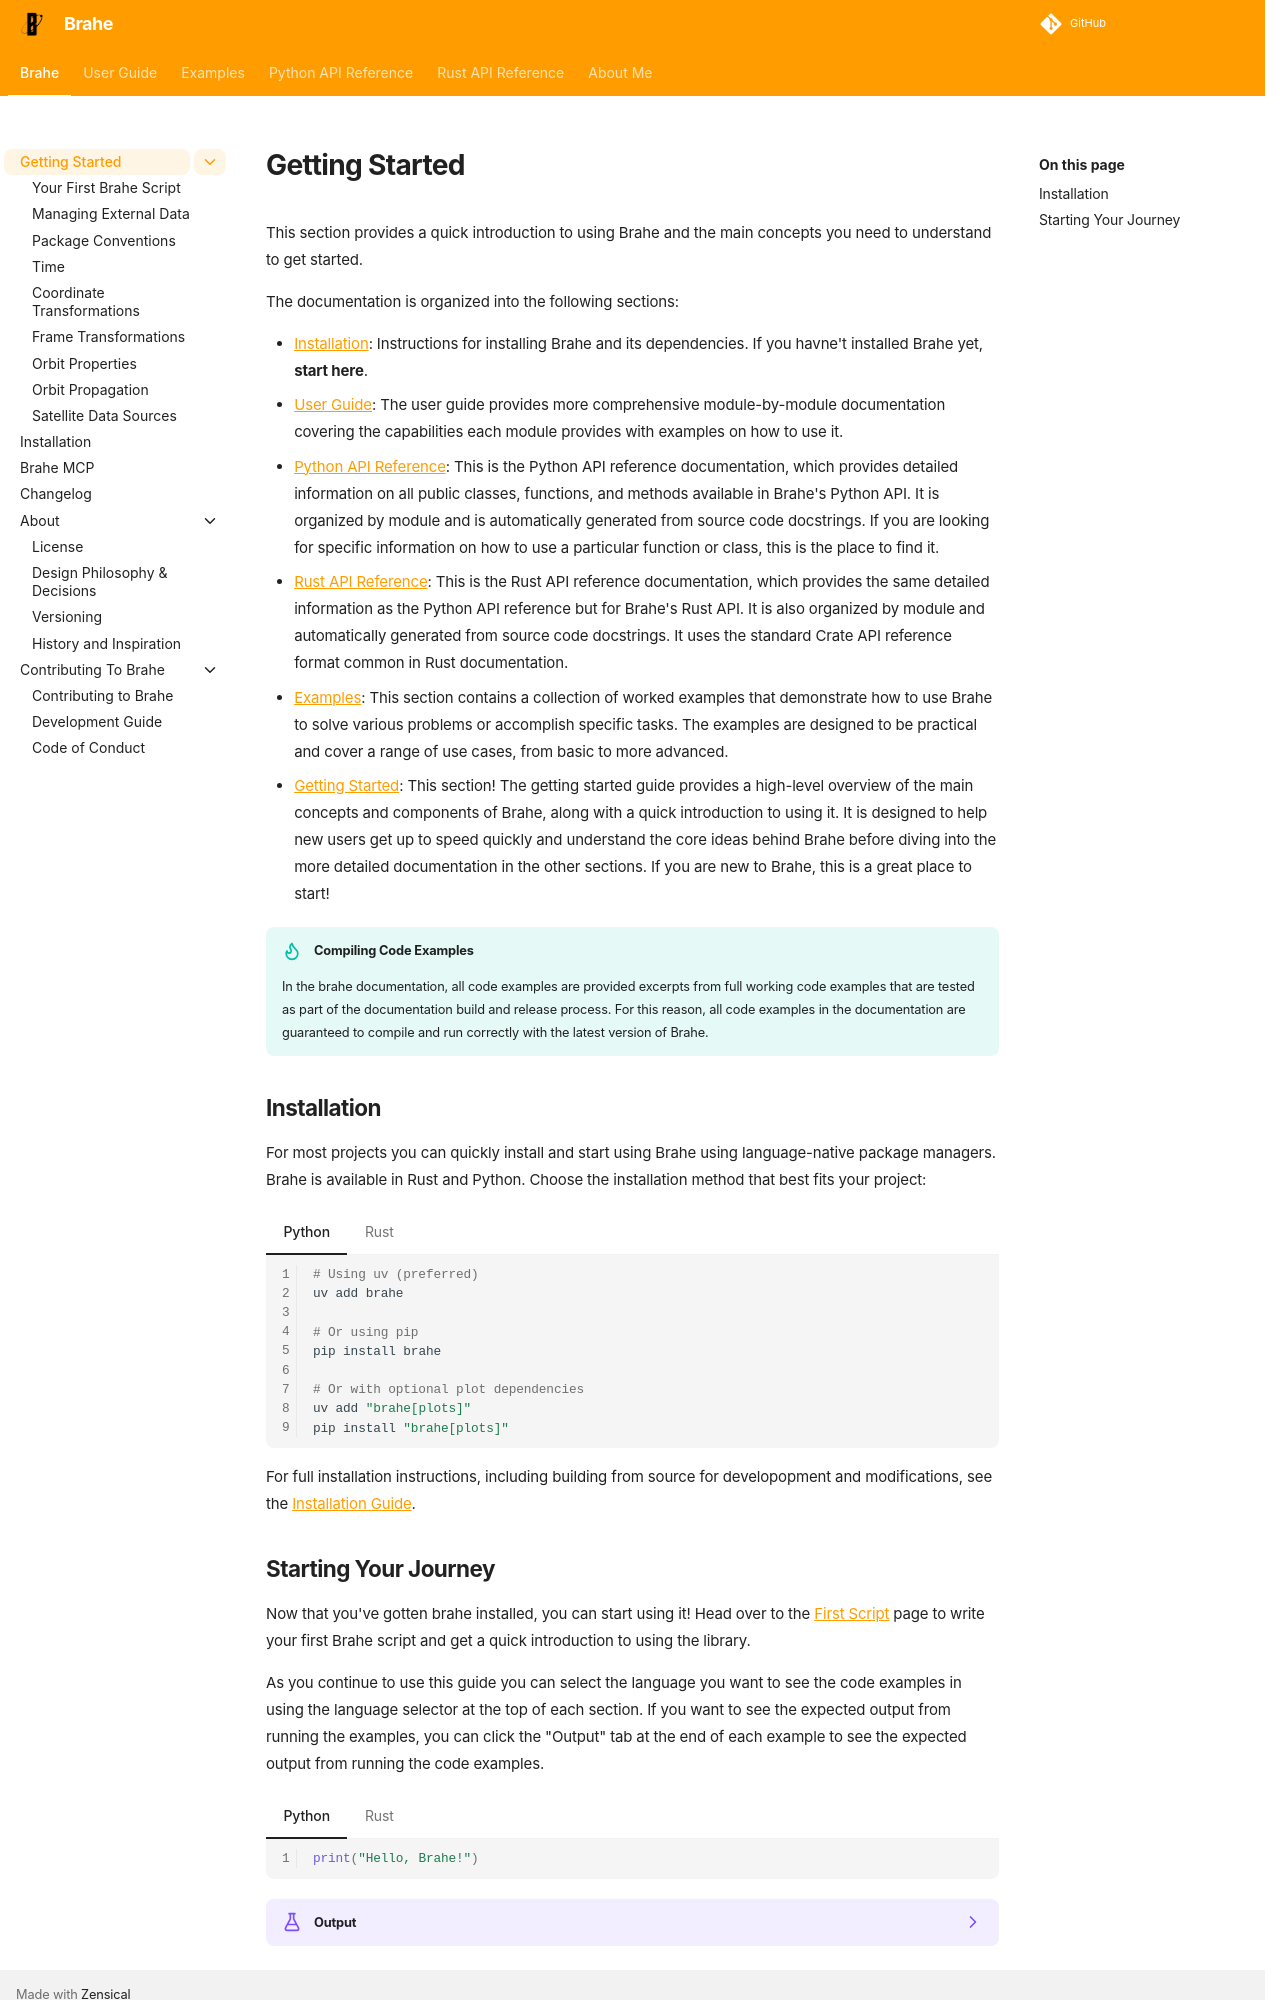

repository: duncaneddy/brahe · page: latest/getting_started/index.html · generator: mkdocs

# Getting Started

This section provides a quick introduction to using Brahe and the main concepts you need to understand to get started.

The documentation is organized into the following sections:

- [Installation](../installation.md): Instructions for installing Brahe and its dependencies. If you havne't installed Brahe yet, **start here**.
- [User Guide](../learn/index.md): The user guide provides more comprehensive module-by-module documentation covering the capabilities each module provides with examples on how to use it.
- [Python API Reference](../library_api/index.md): This is the Python API reference documentation, which provides detailed information on all public classes, functions, and methods available in Brahe's Python API. It is organized by module and is automatically generated from source code docstrings. If you are looking for specific information on how to use a particular function or class, this is the place to find it.
- [Rust API Reference](https://docs.rs/brahe/latest/brahe/): This is the Rust API reference documentation, which provides the same detailed information as the Python API reference but for Brahe's Rust API. It is also organized by module and automatically generated from source code docstrings. It uses the standard Crate API reference format common in Rust documentation.
- [Examples](../examples/index.md): This section contains a collection of worked examples that demonstrate how to use Brahe to solve various problems or accomplish specific tasks. The examples are designed to be practical and cover a range of use cases, from basic to more advanced.
- [Getting Started](index.md): This section! The getting started guide provides a high-level overview of the main concepts and components of Brahe, along with a quick introduction to using it. It is designed to help new users get up to speed quickly and understand the core ideas behind Brahe before diving into the more detailed documentation in the other sections. If you are new to Brahe, this is a great place to start!

!!! tip "Compiling Code Examples"
    In the brahe documentation, all code examples are provided excerpts from full working code examples that are tested as part of the documentation build and release process. For this reason, all code examples in the documentation are guaranteed to compile and run correctly with the latest version of Brahe.

## Installation

For most projects you can quickly install and start using Brahe using language-native package managers. Brahe is available in Rust and Python. Choose the installation method that best fits your project:

=== "Python"

    ``` bash
    # Using uv (preferred)
    uv add brahe

    # Or using pip
    pip install brahe

    # Or with optional plot dependencies
    uv add "brahe[plots]"
    pip install "brahe[plots]"
    ```

=== "Rust"

    ``` bash
    crago add brahe
    ```

For full installation instructions, including building from source for developopment and modifications, see the [Installation Guide](../installation.md).
